pico-8 play session: no input (idle)

[t = 2 s] idle ~2s (no d-pad/buttons)
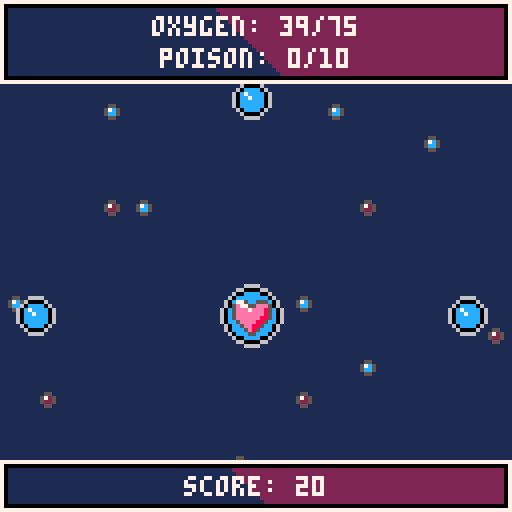
[t = 4 s] idle ~4s (no d-pad/buttons)
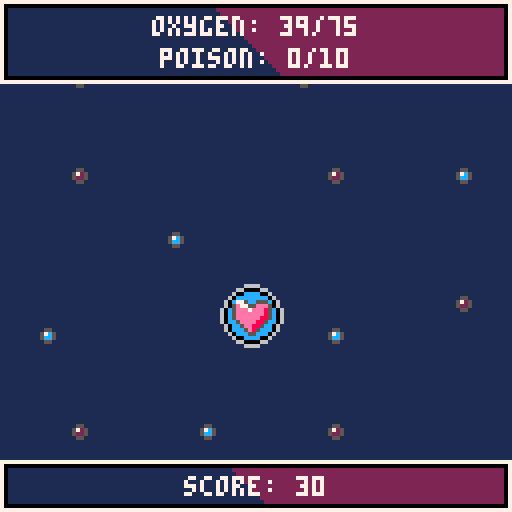
[t = 6 s] idle ~6s (no d-pad/buttons)
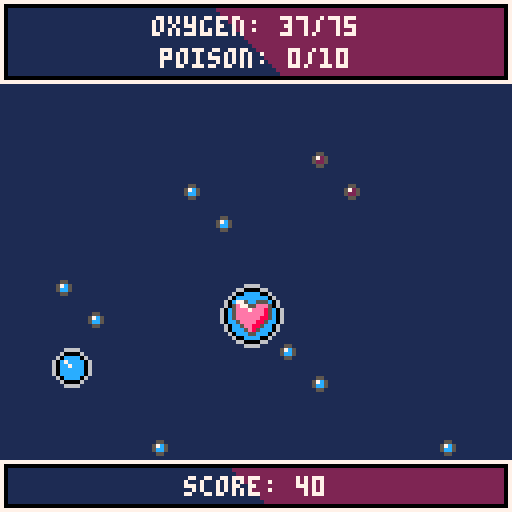
[t = 8 s] idle ~8s (no d-pad/buttons)
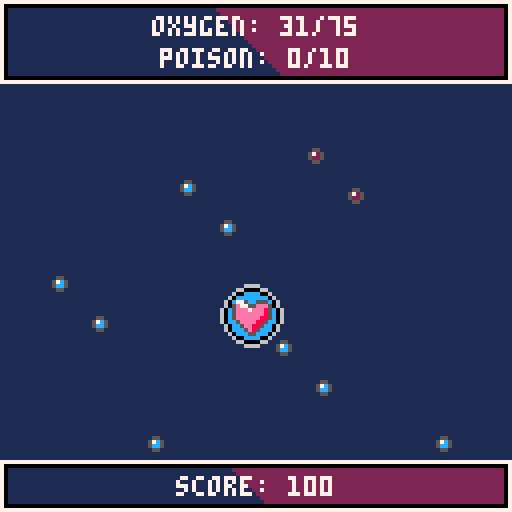

pico-8 cartridge
version 32
__lua__
-- bubble battle
-- by peanutsfly

game = {}
game.credits = {
  art = "peanutsfly",
  music_by = "@grubermusic",
  programming = "peanutsfly",
  sounds = "peanutsfly"
}
game.version = "1.0"
game.debug = false

function _init()
  t=0

  cartdata("peanutsfly_bubblebattle_0")

  palt(0,false)
	 palt(15,true)

  add_title()
  add_tutorial()
  add_achievments()
  add_credits()
  add_game()
  add_score()

  sc:init("title")
end

function _update60()
  t+=1
  sc:update()
end

function _draw()
  sc:draw()
--  print("memory: "..(stat(0)/2048*100).."%",4,24,7)
--  print("cpu: "..stat(1),4,32,7)
--  print("fps: "..stat(7),4,40,7)
end

player = {
  oxygen = 50,
  oxygen_limit = 75,
  oxygen_decrease = 1/20,
  oxygen_warning = 20,
  poison_limit = 10,
  poison_decrease = 1/120,
  poison_warning = 6,
  position = {x=63, y=79},
  radius = 8,
  score_increase = 1/2,
  speed = 1,
  death_counter = 60
}
bullet = {
  oxygen = 4,
  radius = 5,
  speed = 2
}
oxygen = {
  oxygen = {6, 10},
  radius = {5, 8},
  speed = {1, 1},
  repetition = {90, 60, 45, 45, 30, 10}
}
poison = {
  poison = {3, 5},
  radius = {5, 8},
  speed = {1, 1},
  repetition = {120, 90, 45, 30, 15, 5}
}
nuclear = {
  radius = 8,
  speed = 1,
  repetition = {600, 450, 200, 100, 50, 25}
}
direction = {
  none = {x=0, y=0},
  left = {x=-1, y=0},
  right = {x=1, y=0},
  up = {x=0, y=-1},
  down = {x=0, y=1},
  upleft = {x=-1, y=-1},
  upright = {x=1, y=-1},
  downleft = {x=-1, y=1},
  downright = {x=1, y=1}
}
tasks = {
  achiev1 = 200,
  achiev2 = 20,
  achiev3 = 5
}

-->8
-- semiclasses
-- scene controller
sc = {}

sc.current = nil
sc.scenes = {}

function sc:init(name)
  if self.current then
    if self.current.unload then
      self.current:unload()
    end
  end
  self.current = self.scenes[name]
  self.current:init()
end

function sc:update()
  self.current:update()
end

function sc:draw()
  self.current:draw()
end

function sc:add(name,scene)
  self.scenes[name] = scene
end

-- menu
menu = {}

menu.current = nil
menu.options = {}

menu.spacing = 8
menu.c_select = 11
menu.c_unselect = 13
menu.sfx_press = 1
menu.sfx_switch = 2

function menu:init()
  if #self.options >= 1 then
    self.current = 1
    self.options[self.current].selected = true
  end
end

function menu:update()
  local list = self.options
  if btnp(3) then
    play_sfx(self.sfx_switch)
    self.current += 1
    if self.current <= #list then
      list[self.current-1].selected = false
      list[self.current].selected = true
    else
      self.current = 1
      list[#list].selected = false
      list[self.current].selected = true
    end
  elseif btnp(2) then
    play_sfx(self.sfx_switch)
    self.current -= 1
    if self.current >= 1 then
      list[self.current+1].selected = false
      list[self.current].selected = true
    else
      self.current = #list
      list[1].selected = false
      list[self.current].selected = true
    end
  end
  if btnp(4) or btnp(5) then
    play_sfx(self.sfx_press)
    list[self.current]:reference()
  end
end

function menu:draw(plc_y)
  for opt in all(self.options) do
    local c = self.c_unselect
    if opt.selected then
      c = self.c_select
    end
    print(opt.label,hcenter(opt.label),plc_y,c)
    plc_y += self.spacing
  end
end

function menu:add(label,reference)
  add(self.options,{
      label=label,
      reference=reference,
      selected=false
    })
end

function menu:reset()
  menu.current = nil
  menu.options = {}
end

-- circle shape
circle = {}

function circle:new(x,y,r)
  local c = {}
  setmetatable(c, self)
  self.__index = self

  c.x = x
  c.y = y
  c.r = r

  return c
end

function circle:draw(c)
  if game.debug then
    circ(self.x,self.y,self.r,c)
  end
end

function circle:is_colliding(c)
  local dx = c.x-self.x
  local dy = c.y-self.y
  local distance = sqrt(dx*dx+dy*dy)

  return distance < self.r + c.r
end

-->8
-- scenes
function add_title()
  local title = {}

  function title:init()
    music(6, 2400)
    menu:add("play", self.play)
    menu:add("achievments", self.achievments)
    menu:add("credits", self.credits)
    menu:init()
  end

  function title:update()
  	update_map()
    menu:update()
  end

  function title:draw()
    cls(1)
    draw_map_title()
    local control_info = "x+c"
    print(control_info, hcenter(control_info), 115, 6)
    menu:draw(87)
  end

  function title:unload()
    menu:reset()
  end

  function title:play()
    sc:init("tutorial")
  end

  function title:achievments()
    sc:init("achievments")
  end

  function title:credits()
    sc:init("credits")
  end

  sc:add("title",title)
end

function add_tutorial()
  local tutorial = {}

  function tutorial:init()
    menu:add("continue", self.play)
    menu:init()
  end

  function tutorial:update()
    update_map()
    menu:update()
  end

  function tutorial:draw()
    cls(1)
    draw_map()
    create_window(0, 8, 127, 111)
    text_formatting("introduction", 18, {}, 7, 16, 16)
    local color = 15
    sspr(0, 72, 48, 16, 7, 31)
    print("move and fire o2", 58, 33, color)
    print("take and give o2", 58, 41, color)
    sspr(56, 40, 64, 24, 62, 52)
    print("collect o2", 7, 53, color)
    print("avoid poison", 7, 61, color)
    print("avoid bombs", 7, 69, color)
    sspr(0, 40, 56, 16, 6, 84)
    print("pay attention", 65, 84, color)
    print("to your limits!", 65, 92, color)
    menu:draw(105)
  end

  function tutorial:unload()
    menu:reset()
  end

  function tutorial:play()
    sc:init("game")
  end

  sc:add("tutorial", tutorial)
end

function add_achievments()
  local achievments = {}

  function achievments:init()
    menu:add("menu", self.title)
    menu:init()
  end

  function achievments:update()
    update_map()
    menu:update()
  end

  function achievments:draw()
    cls(1)
    draw_map()
    create_window(0, 8, 127, 111)
    text_formatting("achievments", 20, {}, 7, 16, 16)
    self:draw_achievments()
    menu:draw(103)
  end

  function achievments:unload()
    menu:reset()
  end

  function achievments:draw_achievments()
  	if dget(1) == 1 then
  		sspr(48,0,16,16,16,32)
  	else
  		sspr(32,0,16,16,16,32)
  	end
  	if dget(2) == 1 then
  		sspr(64,0,16,16,16,54)
  	else
  		sspr(32,0,16,16,16,54)
  	end
  	if dget(3) == 1 then
  		sspr(80,0,16,16,16,76)
  	else
  		sspr(32,0,16,16,16,76)
  	end
  	local achiev1 = "collect "..tasks.achiev1.." oxygen\nin a run"
  	local achiev2 = "collect "..tasks.achiev2.." poison\nin a run"
  	local achiev3 = "destroy "..tasks.achiev3.." bombs\nin a run"
  	print(achiev1,36,34,7)
  	print(achiev2,36,56,7)
  	print(achiev3,36,78,7)
  end

  function achievments:title()
    sc:init("title")
  end

  sc:add("achievments", achievments)
end

function add_credits()
  local credits = {}

  function credits:init()
    menu:add("menu",self.title)
    menu:init()
  end

  function credits:update()
    update_map()
    menu:update()
  end

  function credits:draw()
    cls(1)
    draw_map()
    create_window(0, 8, 127, 111)
    local credits_text = {
      "art by "..game.credits.art,
      "music by "..game.credits.music_by,
      "programming by "..game.credits.programming,
      "sounds by "..game.credits.sounds
    }
    text_formatting("credits", 20, credits_text, 7, 16, 16)
    menu:draw(103)
  end

  function credits:unload()
    menu:reset()
  end

  function credits:title()
    sc:init("title")
  end

  sc:add("credits",credits)
end

function add_game()
  gameplay = {}

  function gameplay:init()
    music(6, 2400)
    p:init()
  end

  function gameplay:update()
    update_map()
    effects:update()
    cc:update()
    oc:update()
    pc:update()
    nc:update()
    bc:update()
    p:update()
  end

  function gameplay:draw()
    cls(1)
    draw_map_game()
    effects:draw()
    oc:draw()
    pc:draw()
    nc:draw()
    bc:draw()
    p:draw()
    self:gui()
  end

  function gameplay:unload()
    effects:reset()
    oc:reset()
    pc:reset()
    nc:reset()
    bc:reset()
  end

  function gameplay:gui()
    create_window(0,0,127,20)
    create_window(0,115,127,12)

    local oxygen_gui = "oxygen: "..flr(p.oxygen).."/"..player.oxygen_limit
    local text_c = 7
    if p.oxygen <= player.oxygen_warning then
      text_c = 10
    end
    print(oxygen_gui,hcenter(oxygen_gui),4,text_c)
    text_c = 7
    if p.poison >= player.poison_warning then
      text_c = 10
    end
    local poison_gui = "poison: "..flr(p.poison).."/"..player.poison_limit
    print(poison_gui, hcenter(poison_gui),12,text_c)
    local score_gui = "score: "..flr(p.score/10)*10
    print(score_gui,hcenter(score_gui),119,7)
  end

  sc:add("game",gameplay)
end

function add_score()
  local score = {}

  function score:init()
    music(31, 2400)
    menu:add("retry",self.game)
    menu:add("menu",self.title)
    menu:init()
    highscore = dget(0)
    current_score = 0
  end

  function score:update()
    highscore = dget(0)
    current_score = flr(p.score/10)*10
    if current_score > highscore then
      highscore = current_score
      dset(0, highscore)
    end
    self:unlock_achievments()
    update_map()
    menu:update()
  end

  function score:draw()
    cls(1)
    draw_map()
    create_window(0, 8, 127, 111)
    local score_text = {
      "highscore: "..highscore,
      "score: "..current_score
    }
    local collected_text = {
      "oxygen collected: "..p.collected_oxygen,
      "poison collected: "..p.collected_poison,
      "bombs destroyed: "..p.bombs_destroyed
    }
    text_formatting("score", 16, score_text, 7, 14, 12)
    text_formatting("", 48, collected_text, 7, 12, 12)
    menu:draw(99)
  end

  function score:unload()
    menu:reset()
  end

  function score:unlock_achievments()
    if p.collected_oxygen >= tasks.achiev1 then
      dset(1, 1)
    end
    if p.collected_poison >= tasks.achiev2 then
      dset(2, 1)
    end
    if p.bombs_destroyed >= tasks.achiev3 then
      dset(3, 1)
    end
  end

  function score:game()
    sc:init("game")
  end

  function score:title()
    sc:init("title")
  end

  sc:add("score", score)
end
-->8
-- tools
function hcenter(txt)
  return 64-#txt*2
end

function bool_to_int(val)
  return val and 1 or 0
end

function play_sfx(source)
  if source then
    sfx(source)
  end
end

function in_screen(x,y,range_x,range_y)
  local range_x = range_x or {0,127}
  local range_y = range_y or {0,127}
  local result = {x=true,y=true}
  if x < range_x[1] or x > range_x[2] then
    result.x = false
  end
  if y < range_y[1] or y > range_y[2] then
    result.y = false
  end
  return result.x, result.y
end

function create_window(x, y, w, h)
  local x1, y1 = x, y
  local x2, y2 = x+w, y+h
  local line_x1 = ceil(x+(w-4)/2-(h-4)/2)
  local line_x2 = flr(x+(w-4)/2+(h-4)/2)

  rect(x1,y1,x2,y2,7)
  rect(x1+1,y1+1,x2-1,y2-1,0)
  rectfill(x1+2,y1+2,line_x2,y2-2,1)
  rectfill(line_x2+1,y1+2,x2-2,y2-2,2)
  for i=y2-2,y1+2,-1 do
    line(line_x1,y1+2,line_x2+1,i,2)
    line_x1+=1
  end
end

function text_formatting(title, plc_y, credits, color, spacing_title, spacing)
  local spacing_title = spacing_title or 12
  local spacing = spacing or 8
  print(title, hcenter(title), plc_y, color)
  line(hcenter(title), plc_y+6, hcenter(title)+#title*4-2, plc_y+6, 7)
  plc_y += spacing_title
  for line in all(credits) do
    print(line, hcenter(line), plc_y, color)
    plc_y += spacing
  end
end
-->8
-- entities
-- player
p = {}

function p:init()
  p.oxygen = player.oxygen
  p.poison = 0
  p.score = 0
  p.collected_oxygen = 0
  p.collected_poison = 0
  p.bombs_destroyed = 0
  p.motion = {x=0, y=0}
  p.shape = circle:new(player.position.x, player.position.y, player.radius)
  p.lost = false
  p.dead = false
  p.dead_counter = player.death_counter
end

function p:update()
  if not self.dead then
    self:counter()
    self:control()
    self:motion_update()
    self:action_update()
    if self.lost then
      explode(p.shape.x, p.shape.y, player.death_counter)
      p.dead = true
    end
  else
    self.dead_counter-=1
    if self.dead_counter <=0 then
      sc:init("score")
    end
  end
end

function p:draw()
  if not p.dead then
    sspr(80, 16, 16, 16, self.shape.x-self.shape.r, self.shape.y-self.shape.r)
    self.shape:draw(8)
  end
end

function p:counter()
  self.oxygen -= player.oxygen_decrease
  if self.oxygen < 1 or self.poison >= player.poison_limit then
    self.lost = true
  end
  if flr(self.poison) > 0 then
    self.poison -= player.poison_decrease
  end
  self.score += player.score_increase
end

function p:control()
  self.motion.x = -bool_to_int(btn(0))+bool_to_int(btn(1))
  self.motion.y = -bool_to_int(btn(2))+bool_to_int(btn(3))
end

function p:motion_update(var)
  local pred_x = self.shape.x + self.motion.x * player.speed
  local pred_y = self.shape.y + self.motion.y * player.speed

  x_is_fine, y_is_fine = in_screen(pred_x, pred_y, {self.shape.r, 127-self.shape.r},{self.shape.r+21, 127-self.shape.r-12})

  if x_is_fine then
    self.shape.x += self.motion.x * player.speed
  end

  if y_is_fine then
    self.shape.y += self.motion.y * player.speed
  end
end

function p:action_update()
  if btnp(5) or btnp(4) then
    if self.oxygen - bullet.oxygen > 1 then
    	sfx(3)
      self.oxygen -= bullet.oxygen
      bc:spawn_bullet(self.shape.x, self.shape.y, direction.left)
      bc:spawn_bullet(self.shape.x, self.shape.y, direction.right)
      bc:spawn_bullet(self.shape.x, self.shape.y, direction.up)
      bc:spawn_bullet(self.shape.x, self.shape.y, direction.down)
    end
  end
end

-- bullet controller
bc = {}

bc.bullets = {}

function bc:update()
  for b in all(self.bullets) do
    b.shape.x += b.vector.x * bullet.speed
    b.shape.y += b.vector.y * bullet.speed
    local x_is_fine, y_is_fine = in_screen(b.shape.x, b.shape.y, {-b.shape.r, 127+b.shape.r}, {-b.shape.r+21, 127+b.shape.r-12})
    if not x_is_fine or not y_is_fine then
      b.destruct_me = true
    end
  end
  self:destruct_bullets()
end

function bc:draw()
  local offset = 3
  for b in all(self.bullets) do
    sspr(0, 16, 16, 16, b.shape.x-offset-b.shape.r, b.shape.y-offset-b.shape.r)
    b.shape:draw(8)
  end
end

function bc:spawn_bullet(x, y, vector)
  local b = {}
  b.shape = circle:new(x, y, bullet.radius)
  b.vector = vector
  b.destruct_me = false
  add(self.bullets, b)
end

function bc:destruct_bullets()
  for i=#self.bullets,1,-1 do
    if self.bullets[i].destruct_me then
      deli(self.bullets, i)
    end
  end
end

function bc:reset()
  bc.bullets = {}
end

-- oxygen controller
oc = {}

oc.bubbles = {}

function oc:update()
  for b in all(self.bubbles) do
    b.shape.x += b.vector.x * oxygen.speed[b.state]
    b.shape.y += b.vector.y * oxygen.speed[b.state]

    self:collision_handler(b)

    local x_is_fine, y_is_fine = in_screen(b.shape.x, b.shape.y, {-16, 143}, {-16, 143})
    if not x_is_fine or not y_is_fine then
      b.destruct_me = true
    end
  end
  self:destruct_oxygen()
end

function oc:draw()
  for b in all(self.bubbles) do
    local sx, offset = 0, 3
    if b.state == 2 then
      sx, offset = 16, 0
    end
    sspr(sx, 16, 16, 16, b.shape.x-offset-b.shape.r, b.shape.y-offset-b.shape.r)
    b.shape:draw(8)
  end
end

function oc:change_state(bubble)
  bubble.state += 1
  if bubble.state > 2 then
    bubble.destruct_me = true
    explode(bubble.shape.x, bubble.shape.y, 30)
  else
    bubble.shape.r = oxygen.radius[bubble.state]
  end
end

function oc:collision_handler(bubble)
  if bubble.shape:is_colliding(p.shape) then
    sfx(4)
    p.oxygen = min(p.oxygen + oxygen.oxygen[bubble.state], player.oxygen_limit)
    p.collected_oxygen += oxygen.oxygen[bubble.state]
    bubble.destruct_me = true
  end
  for bullet in all(bc.bullets) do
    if bubble.shape:is_colliding(bullet.shape) then
      sfx(5)
      bullet.destruct_me = true
      self:change_state(bubble)
    end
  end
end

function oc:spawn_oxygen(x, y, vector, state)
  local b = {}
  b.state = state
  b.shape = circle:new(x, y, oxygen.radius[b.state])
  b.vector = vector
  b.destruct_me = false
  add(self.bubbles, b)
end

function oc:destruct_oxygen()
  for i=#self.bubbles,1,-1 do
    if self.bubbles[i].destruct_me then
      deli(self.bubbles, i)
    end
  end
end

function oc:reset()
  self.bubbles = {}
end

-- poison controller
pc = {}

pc.bubbles = {}

function pc:update()
  for b in all(self.bubbles) do
    b.shape.x += b.vector.x * poison.speed[b.state]
    b.shape.y += b.vector.y * poison.speed[b.state]

    self:collision_handler(b)

    local x_is_fine, y_is_fine = in_screen(b.shape.x, b.shape.y, {-16, 143}, {-16, 143})
    if not x_is_fine or not y_is_fine then
      b.destruct_me = true
    end
  end
  self:destruct_poison()
end

function pc:draw()
  for b in all(self.bubbles) do
    local sx, offset = 32, 3
    if b.state == 2 then
      sx, offset = 48, 0
    end
    sspr(sx, 16, 16, 16, b.shape.x-offset-b.shape.r, b.shape.y-offset-b.shape.r)
    b.shape:draw(8)
  end
end

function pc:change_state(bubble)
  bubble.state += 1
  if bubble.state > 2 then
    bubble.destruct_me = true
    explode(bubble.shape.x, bubble.shape.y, 30)
  else
    bubble.shape.r = poison.radius[bubble.state]
  end
end

function pc:collision_handler(bubble)
  if bubble.shape:is_colliding(p.shape) then
    sfx(4)
    p.poison = p.poison + poison.poison[bubble.state]
    p.collected_poison += poison.poison[bubble.state]
    bubble.destruct_me = true
  end
  for bullet in all(bc.bullets) do
    if bubble.shape:is_colliding(bullet.shape) then
      sfx(5)
      bullet.destruct_me = true
      self:change_state(bubble)
    end
  end
end

function pc:spawn_poison(x, y, vector, state)
  local b = {}
  b.state = state
  b.shape = circle:new(x, y, poison.radius[b.state])
  b.vector = vector
  b.destruct_me = false
  add(self.bubbles, b)
end

function pc:destruct_poison()
  for i=#self.bubbles,1,-1 do
    if self.bubbles[i].destruct_me then
      deli(self.bubbles, i)
    end
  end
end

function pc:reset()
  self.bubbles = {}
end

-- nuclear controller
nc = {}

nc.bubbles = {}

function nc:update()
  for b in all(self.bubbles) do
    b.shape.x += b.vector.x * nuclear.speed
    b.shape.y += b.vector.y * nuclear.speed

    self:collision_handler(b)

    local x_is_fine, y_is_fine = in_screen(b.shape.x, b.shape.y, {-16, 143}, {-16, 143})
    if not x_is_fine or not y_is_fine then
      b.destruct_me = true
    end
  end
  self:destruct_nuclear()
end

function nc:draw()
  for b in all(self.bubbles) do
    sspr(64, 16, 16, 16, b.shape.x-b.shape.r, b.shape.y-b.shape.r)
    b.shape:draw(8)
  end
end

function nc:collision_handler(bubble)
  if bubble.shape:is_colliding(p.shape) then
    sfx(4)
    p.lost = true
    bubble.destruct_me = true
  end
  for bullet in all(bc.bullets) do
    if bubble.shape:is_colliding(bullet.shape) then
      sfx(5)
      bullet.destruct_me = true
      bubble.destruct_me = true
      explode(bubble.shape.x, bubble.shape.y, 30)
      p.bombs_destroyed += 1
    end
  end
end

function nc:spawn_nuclear(x, y, vector)
  local b = {}
  b.shape = circle:new(x, y, nuclear.radius)
  b.vector = vector
  b.destruct_me = false
  add(self.bubbles, b)
end

function nc:destruct_nuclear()
  for i=#self.bubbles,1,-1 do
    if self.bubbles[i].destruct_me then
      deli(self.bubbles, i)
    end
  end
end

function nc:reset()
  self.bubbles = {}
end

-- content controller
cc = {}

cc.difficulty = 1

cc.possible_dir = {
  direction.left, direction.right, direction.up, direction.down,
  direction.upleft, direction.upright, direction.downleft, direction.downright
}

function cc:update()
  cc:set_difficulty()
  cc:spawn_oxygen()
  cc:spawn_poison()
  cc:spawn_nuclear()
end

function cc:set_difficulty()
  if p.score > 250 then
    self.difficulty = 2
  elseif p.score > 500 then
    self.difficulty = 3
  elseif p.score > 1000 then
    self.difficulty = 4
  elseif p.score > 2000 then
    self.difficulty = 5
  elseif p.score > 3000 then
    self.difficulty = 6
  end
end

function cc:spawn_oxygen()
  if t%(oxygen.repetition[self.difficulty])==0 then
    local position, vector = self:calculate_params()
    local state = self:calculate_state(3, 1)
    oc:spawn_oxygen(position.x, position.y, vector, state)
  end
end

function cc:spawn_poison()
  if t%(poison.repetition[self.difficulty])==0 then
    local position, vector = self:calculate_params()
    local state = self:calculate_state(3, 1)
    pc:spawn_poison(position.x, position.y, vector, state)
  end
end

function cc:spawn_nuclear()
  if t%(nuclear.repetition[self.difficulty])==0 then
    local position, vector = self:calculate_params()
    nc:spawn_nuclear(position.x, position.y, vector)
  end
end

function cc:calculate_params()
  local vector = self.possible_dir[flr(rnd(#self.possible_dir))+1]
  local position = {x=0, y=0}
  if vector == direction.left or vector == direction.upleft or vector == direction.downleft then
    position.x = 135
    position.y = flr(rnd(127))
  elseif vector == direction.right or vector == direction.upright or vector == direction.downright then
    position.x = -8
    position.y = flr(rnd(127))
  elseif vector == direction.up then
    position.x = flr(rnd(127))
    position.y = 135
  elseif vector == direction.down then
    position.x = flr(rnd(127))
    position.y = -8
  end

  return position, vector
end

function cc:calculate_state(ratio, to_ratio)
  local state_rnd = flr(rnd(ratio + to_ratio))+1
  local state = 1
  if state_rnd > ratio then
    state = 2
  end

  return state
end

-->8
-- map
map_slow = 0
map_fast = 0

function update_map()
	map_slow -= 1
	map_fast -= 2
	if map_slow < -127 then
		map_slow = 0
	end
	if map_fast < -127 then
		map_fast = 0
	end
end

function draw_map()
  map(0,0,0,0,16,16)
  map(16,0,map_slow,map_slow,16,16)
  map(16,0,map_slow+128,map_slow,16,16)
  map(16,0,map_slow,map_slow+128,16,16)
  map(16,0,map_slow+128,map_slow+128,16,16)
  map(16,0,-map_slow,-map_slow,16,16)
  map(16,0,-map_slow-128,-map_slow,16,16)
  map(16,0,-map_slow,-map_slow-128,16,16)
  map(16,0,-map_slow-128,-map_slow-128,16,16)
end

function draw_map_game()
	map(0,0,0,0,16,16)
 map(32,0,-map_fast,-map_fast,16,16)
 map(32,0,-map_fast-128,-map_fast,16,16)
 map(32,0,-map_fast,-map_fast-128,16,16)
 map(32,0,-map_fast-128,-map_fast-128,16,16)
 draw_map()
end

function draw_map_title()
	draw_map()
	map(0,16,0,0,16,16)
	map(16,16,0-flr(t/25%2),0-flr(t/25%2),16,16)
	map(32,16,0+flr(t/25%2),0+flr(t/25%2),16,16)
end
-->8
-- recycled
effects = {}

effects.list = {}

function effects:update()
  for effect in all(self.list) do
    effect:update()
  end
end

function effects:draw()
  for effect in all(self.list) do
    effect:draw()
  end
end

function effects:reset()
  effects.list = {}
end

function explode(x, y, timer)
	local aa=rnd(1)
	for i=0,5 do
    local vector = {}
		vector.x=cos(aa+i/6)/4
		vector.y=sin(aa+i/6)/4
		particle(x, y, vector, timer)
	end
end

function particle(x, y, vector, timer)
  local particle = {}
	particle.position = {}
  particle.position.x = x
  particle.position.y = y
  particle.vector = vector
  particle.timer = timer
	particle.sprites = {75, 76, 77, 78}
  particle.speed = 2
	particle.update=function(self)
		self.timer+=-1
		self.position.x += self.vector.x * self.speed
		self.position.y += self.vector.y * self.speed
		if self.timer<=0 then
			del(effects.list,self)
		end
	end
  particle.draw=function(self)
    local sprite = self.sprites[flr(t/15)%#self.sprites+1]
    spr(sprite, self.position.x, self.position.y, 1, 1)
  end
  add(effects.list, particle)
end
__gfx__
ffffffff11111111ffffffffffffffff777777777777777777777777777777777777777777777777777777777777777766666ffffff6666666666fffffff60cc
ffffffff11111111ffffffffffffffff7000000000000007700000000000000770000000000000077000000000000007000006ffff600000000006ffffff60cc
ff7ff7ff11111111fff55ffffff55fff7066666666666607709999999999990770333333333333077066666886666607ccccc06ff60cccccccccc06fffff60cc
fff77fff11111111ff57c5ffff5725ff7066666666666607709999666699990770333366663333077066688008866607cccccc0660c7cccccccccc06ffff60cc
fff77fff11111111ff5cc5ffff5225ff7066665555666607709996000069990770333600006333077066074444406607cccccc0660cc7ccccccccc06ffff60cc
ff7ff7ff11111111fff55ffffff55fff7066656666566607709960cccc06990770336022220633077068477555448607ccccc06ff60cccccccccc06fffff60cc
ffffffff11111111ffffffffffffffff706665666656660770960c7cccc069077036027222206307706845aaaa548607000006ffff6000cccc0006ffffff60cc
ffffffff11111111ffffffffffffffff706665555556660770960cc7ccc069077036022722206307708045aaaa54080766666ffffff660cccc066fffffff60cc
fff6666666666ffffff66ffffff66fff706665555556660770960cccccc069077036022222206307708045a55a540807fffffff666666666ffffffffffff60cc
ff600000000006ffff6006ffff6006ff706665566556660770960cccccc069077036022222206307706845aaaa548607ffffff600000000066ffffffffff60cc
f60cccccccccc06ff60cc06ff60cc06f7066655555566607709960cccc06990770336022220633077068445555448607ffff660ccccccccc066fffffffff60cc
60c7cccccccccc0660c7cc0660cccc067066655555566607709996000069990770333600006333077066044444406607fff600c77cccccccc006ffffffff60cc
60cc7ccccccccc0660cc7c0660cccc067066666666666607709999666699990770333366663333077066688008866607ff600cc777cccccccc006fffffff60cc
60cccccccccccc0660cccc0660cccc067066666666666607709999999999990770333333333333077066666886666607f660ccc7777cccccccc06ffffffff60c
60cccc0000cccc0660cccc0660cccc067000000000000007700000000000000770000000000000077000000000000007f60ccccc777ccccccccc06ffffffff60
60cccc0660cccc0660cccc0660cccc06777777777777777777777777777777777777777777777777777777777777777760cccccc777cccccccccc06ffffffff6
ffffffffffffffffffffff6666ffffffffffffffffffffffffffff6666ffffffffffff8888ffffffffffff6666ffffff60ccccc5e7e5c55cccccc06fcc06ffff
ffffffffffffffffffff66000066ffffffffffffffffffffffff66000066ffffffff88000088ffffffff66000066ffff60ccccc5eeee5ee5ccccc06fcc06ffff
fffffffffffffffffff600cccc006ffffffffffffffffffffff6002222006ffffff8004444008ffffff600cccc006fff60ccccc5eeeeeeee5cccc06fcc06ffff
ffffff6666ffffffff60cccccccc06ffffffff6666ffffffff602222222206ffff804444444408ffff60cccccccc06ff60ccccc5eeeeeee85cccc06fcc06ffff
fffff600006ffffff60c77ccccccc06ffffff600006ffffff60277222222206ff80445555554408ff60c775cc555c06f60cccccc5eeeee85ccccc06fcc06ffff
ffff60cccc06fffff60cc77cccccc06fffff60222206fffff60227722222206ff8045aaaaaa5408ff605e7755eee506f60cccccc5ee88855ccccc06fcc06ffff
fff60c7cccc06fff60ccccc7cccccc06fff6027222206fff602222272222220680445a5a55a5440860c5eee7eee85c0660ccccccc58855ccccccc06fcc06ffff
fff60cc7ccc06fff60cccccccccccc06fff6022722206fff602222222222220680445aa5a5a5440860c5eeeeeee85c0660ccccccc555ccccccccc06fcc06ffff
fff60cccccc06fff60cccccccccccc06fff6022222206fff602222222222220680445a5a5aa5440860c5eeeeee885c06f60ccccccccccccccccc06ffcc06ffff
fff60cccccc06fff60cccccccccccc06fff6022222206fff602222222222220680445a55a5a5440860cc5eeee885cc06ff60ccccccccccccccc066ffcc06ffff
ffff60cccc06fffff60cccccccccc06fffff60222206fffff60222222222206ff8045aaaaaa5408ff60cc5ee885cc06fff600ccccccccccccc006fffcc06ffff
fffff600006ffffff60cccccccccc06ffffff600006ffffff60222222222206ff80445555554408ff60ccc5e85ccc06ffff600ccccccccccc006ffffcc06ffff
ffffff6666ffffffff60cccccccc06ffffffff6666ffffffff602222222206ffff804444444408ffff60ccc55ccc06ffffff660ccccccccc066fffffcc06ffff
fffffffffffffffffff600cccc006ffffffffffffffffffffff6002222006ffffff8004444008ffffff600cccc006ffffffff660000000006fffffffc06fffff
ffffffffffffffffffff66000066ffffffffffffffffffffffff66000066ffffffff88000088ffffffff66000066fffffffffff666666666ffffffff06ffffff
ffffffffffffffffffffff6666ffffffffffffffffffffffffffff6666ffffffffffff8888ffffffffffff6666ffffffffffffffffffffffffffffff6fffffff
60cccc0660cccc0660cccc0660cccc066fffffff60cccc0660cccc0660cccc0660cccc0660cccc0660cccc06fffffffffffffffffffffffffff77fff00000000
60cccc0000ccc06f60cccc0660cccc0006ffffff60cccc0000cccc0660cccc0000cccc06f60ccc0060cccc06fffffffffffffffffff77fffffffffff00000000
60cccccccc0006ff60cccc0660ccccccc06fffff60cccccccccccc0660cccccccccccc06ff6000cc60cccc06fffffffffff77fffffffffffffffffff00000000
60cccccccc066fff60cccc0660cccccccc06ffff60cccccccccccc0660cccccccccccc06fff660cc60cccc06fff77fffff7ff7fff7ffff7f7ffffff700000000
60cccccccc066fff60cccc0660cccccccc06ffff60cccccccccccc0660cccccccccccc06ffff60cc60cccc06fff77fffff7ff7fff7ffff7f7ffffff700000000
60cccccccc0006ff60cccc0660ccccccc06fffff60cccccccccccc06f60cccccccccc06ffffff60cf60cc06ffffffffffff77fffffffffffffffffff00000000
60cccc0000ccc06f60cccc0660cccc0006ffffff60cccc0000cccc06ff600000000006ffffffff60ff6006fffffffffffffffffffff77fffffffffff00000000
60cccc0660cccc0660cccc0660cccc066fffffff60cccc0660cccc06fff6666666666ffffffffff6fff66ffffffffffffffffffffffffffffff77fff00000000
faafafafafaffaafaaafaaffffffffffaaffaaafffafaaafaaaffffffffffffff77fffffffffffffffffffffffffffffffffffffffffffffffffffff00000000
afafafafafafafffafffafaffafffffffaffafaffaffffafafffffffffffffffffffffffffffffffffffffffffffffffffffffffffffffffffffffff00000000
afaffaffaaafafffaaffafaffffffffffaffaaaffaffffafaaaffffffffffff7ffff7fffffffffffffffffffffffffffffffffffffffffffffffffff00000000
afafafafffafafafafffafaffafffffffaffafaffaffffafffaffffffffffff7ffff7fffffffffffffffffffff6666ffffffffffffffffffffffffff00000000
aaffafafaaafaaafaaafafafffffffffaaafaaafafffffafaaafffffff77fffffffffffff77fffffffffffff66000066ffffffffffffffffffffffff00000000
fffffffffffffffffffffffffffffffffffffffffffffffffffffffffffffffff77ffffffffffffffffffff600cccc006fffffffffffffffffffffff00000000
ffffffffffffffffffffffffffffffffffffffffffffffffffffffff7ffff7fffffffff7ffff7fffffffff60cccccccc06ffffffffffff6666ffffff00000000
ffffffffffffffffffffffffffffffffffffffffffffffffffffffff7ffff7fffffffff7ffff7ffffffff60c77ccccccc06ffffffffff600006fffff00000000
ff777ff77f777ff77ff77f77ffffffffff777fff7f77ff777ffffffffffffffffffffffffffffffffffff60cc77cccccc06fffffffff60cccc06ffff00000000
ff7f7f7f7ff7ff7fff7f7f7f7ff7ffffff7f7ff7fff7ff7f7fffffffff77fffffffffffff77ffffff7ff60ccccc7cccccc06ffff7ff60c7cccc06fff00000000
ff777f7f7ff7ff777f7f7f7f7fffffffff7f7ff7fff7ff7f7fffffffffffffffffffffffffffffff77ff60cccccccccccc06fff77ff60cc7ccc06fff00000000
ff7fff7f7ff7ffff7f7f7f7f7ff7ffffff7f7ff7fff7ff7f7ffffffffffffffffffffffffffffff777ff60cccccccccccc06ff777ff60cccccc06fff00000000
ff7fff77ff777f77ff77ff7f7fffffffff777f7fff777f777fffffffffffffffffffffffffffffff77ff60cccccccccccc06fff77ff60cccccc06fff00000000
ffffffffffffffffffffffffffffffffffffffffffffffffffffffffff77fffffffffffff77ffffff7fff60cccccccccc06fffff7fff60cccc06ffff00000000
fffffffffffffffffffffffffffffffffffffffffffffffffffffffffffffffffffffffffffffffffffff60cccccccccc06ffffffffff600006fffff00000000
ffffffffffffffffffffffffffffffffffffffffffffffffffffffff7ffff7fffffffff7ffff7fffffffff60cccccccc06ffffffffffff6666ffffff00000000
000000000000000000000000000000000000000000000000000000007ffff7fffffffff7ffff7ffffffffff600cccc006fffffffffffffffffffffff00000000
00000000000000000000000000000000000000000000000000000000ffffffffff77ffffffffffffffffffff66000066ffffffffffffffffffffffff00000000
00000000000000000000000000000000000000000000000000000000ff77fffffffffffff77fffffffffffffff6666ffffffffffffffffffffffffff00000000
00000000000000000000000000000000000000000000000000000000ffffffff7ffff7ffffffffffffffffffffffffffffffffffffffffffffffffff00000000
00000000000000000000000000000000000000000000000000000000ffffffff7ffff7ffffffffffffffffffffffffffffffffffffffffffffffffff00000000
00000000000000000000000000000000000000000000000000000000ffffffffffffffffffffffffffffffffffffffffffffffffffffffffffffffff00000000
00000000000000000000000000000000000000000000000000000000ffffffffff77ffffffffffffffffffffffffffffffffffffffffffffffffffff00000000
00000000000000000000000000000000000000000000000000000000ffffffffffffffffffffffffffffffffffffffffffffffffffffffffffffffff00000000
00000000000000000000000000000000000000000000000000000000000000000000000000000000000000000000000000000000000000000000000000000000
00000000000000000000000000000000000000000000000000000000000000000000000000000000000000000000000000000000000000000000000000000000
00000000000000000000000000000000000000000000000000000000000000000000000000000000000000000000000000000000000000000000000000000000
00000000000000000000000000000000000000000000000000000000000000000000000000000000000000000000000000000000000000000000000000000000
00000000000000000000000000000000000000000000000000000000000000000000000000000000000000000000000000000000000000000000000000000000
00000000000000000000000000000000000000000000000000000000000000000000000000000000000000000000000000000000000000000000000000000000
00000000000000000000000000000000000000000000000000000000000000000000000000000000000000000000000000000000000000000000000000000000
00000000000000000000000000000000000000000000000000000000000000000000000000000000000000000000000000000000000000000000000000000000
ffffffffffffffffffffffffffffffffffffffffffffffff00000000000000000000000000000000000000000000000000000000000000000000000000000000
fffffff77777ffffffffffffffffffffffffffffffffffff00000000000000000000000000000000000000000000000000000000000000000000000000000000
ffffff777f777fffffffffffffffffffffffffffffffffff00000000000000000000000000000000000000000000000000000000000000000000000000000000
ffffff77fff77fffffffffffffffffffffffffffffffffff00000000000000000000000000000000000000000000000000000000000000000000000000000000
ffffff77fff77fffffffffffffffffffffffffffffffffff00000000000000000000000000000000000000000000000000000000000000000000000000000000
fffffff77777ffffffffffffffffffffffffffffffffffff00000000000000000000000000000000000000000000000000000000000000000000000000000000
f77777fffffff77777ffffffffffff7f7fff7ff77fffffff00000000000000000000000000000000000000000000000000000000000000000000000000000000
777ff77fffff77ff777fffff7fffff7f7ff7ff7fffffffff00000000000000000000000000000000000000000000000000000000000000000000000000000000
77fff77fffff77fff77ffff777fffff7fff7ff7fffffffff00000000000000000000000000000000000000000000000000000000000000000000000000000000
777ff77fffff77ff777fffff7fffff7f7ff7ff7fffffffff00000000000000000000000000000000000000000000000000000000000000000000000000000000
f77777fffffff77777ffffffffffff7f7f7ffff77fffffff00000000000000000000000000000000000000000000000000000000000000000000000000000000
fffffff77777ffffffffffffffffffffffffffffffffffff00000000000000000000000000000000000000000000000000000000000000000000000000000000
ffffff77fff77fffffffffffffffffffffffffffffffffff00000000000000000000000000000000000000000000000000000000000000000000000000000000
ffffff77fff77fffffffffffffffffffffffffffffffffff00000000000000000000000000000000000000000000000000000000000000000000000000000000
ffffff777f777fffffffffffffffffffffffffffffffffff00000000000000000000000000000000000000000000000000000000000000000000000000000000
fffffff77777ffffffffffffffffffffffffffffffffffff00000000000000000000000000000000000000000000000000000000000000000000000000000000
__map__
0101010101010101010101010101010100000000000000000000000000000000000000000000000000000000000000000000000000000000000000000000000000000000000000000000000000000000000000000000000000000000000000000000000000000000000000000000000000000000000000000000000000000000
0101010101010101010101010101010100000000000003000000000000000300000000000000000000000000000000000000000000000000000000000000000000000000000000000000000000000000000000000000000000000000000000000000000000000000000000000000000000000000000000000000000000000000
0101010101010101010101010101010100000000000000000000000000000000000003000000000000020000000000000000000000000000000000000000000000000000000000000000000000000000000000000000000000000000000000000000000000000000000000000000000000000000000000000000000000000000
0101010101010101010101010101010100000000000000000000000000000000000000000000000000000000000000000000000000000000000000000000000000000000000000000000000000000000000000000000000000000000000000000000000000000000000000000000000000000000000000000000000000000000
0101010101010101010101010101010100000000000000000000000000000000000000000000000000000000000000000000000000000000000000000000000000000000000000000000000000000000000000000000000000000000000000000000000000000000000000000000000000000000000000000000000000000000
0101010101010101010101010101010100000000000000000000030000000000000000000000000000000000000000000000000000000000000000000000000000000000000000000000000000000000000000000000000000000000000000000000000000000000000000000000000000000000000000000000000000000000
0101010101010101010101010101010100000000000002000000000000000000000000000000000003000000000003000000000000000000000000000000000000000000000000000000000000000000000000000000000000000000000000000000000000000000000000000000000000000000000000000000000000000000
0101010101010101010101010101010100000000000000000000000000000000000000000000000000000000000000000000000000000000000000000000000000000000000000000000000000000000000000000000000000000000000000000000000000000000000000000000000000000000000000000000000000000000
0101010101010101010101010101010100000000000000000000000000000000000000000000000000000000000000000000000000000000000000000000000000000000000000000000000000000000000000000000000000000000000000000000000000000000000000000000000000000000000000000000000000000000
0101010101010101010101010101010100000200000000000000000000000000000003000000000000000000000000000000000000000000000000000000000000000000000000000000000000000000000000000000000000000000000000000000000000000000000000000000000000000000000000000000000000000000
0101010101010101010101010101010100000000000000000000000000000000000000000000000000030000000000000000000000000000000000000000000000000000000000000000000000000000000000000000000000000000000000000000000000000000000000000000000000000000000000000000000000000000
0101010101010101010101010101010100000000000000000002000000000000000000000000000000000000000000000000000000000000000000000000000000000000000000000000000000000000000000000000000000000000000000000000000000000000000000000000000000000000000000000000000000000000
0101010101010101010101010101010100000000000000000000000000000000000000000000000000000000000000000000000000000000000000000000000000000000000000000000000000000000000000000000000000000000000000000000000000000000000000000000000000000000000000000000000000000000
0101010101010101010101010101010100000000000000000000000000000000000000000000000000000000000200000000000000000000000000000000000000000000000000000000000000000000000000000000000000000000000000000000000000000000000000000000000000000000000000000000000000000000
0101010101010101010101010101010100000000000200000000000000000200000000000002000000000000000000000000000000000000000000000000000000000000000000000000000000000000000000000000000000000000000000000000000000000000000000000000000000000000000000000000000000000000
0101010101010101010101010101010100000000000000000000000000000000000000000000000000000000000000000000000000000000000000000000000000000000000000000000000000000000000000000000000000000000000000000000000000000000000000000000000000000000000000000000000000000000
0000000000000000000000000000000000000000000000000000000000000000000000000000000000000000000000000000000000000000000000000000000000000000000000000000000000000000000000000000000000000000000000000000000000000000000000000000000000000000000000000000000000000000
0000000000000000000000000000000000000000000000000000000000000000000000000000000000000000000000000000000000000000000000000000000000000000000000000000000000000000000000000000000000000000000000000000000000000000000000000000000000000000000000000000000000000000
000010111213101110111200100c000000000000000000000000000000000000000000000000000000000000000000000000000000000000000000000000000000000000000000000000000000000000000000000000000000000000000000000000000000000000000000000000000000000000000000000000000000000000
0000404142424041404142004344000000000000000000000000000000000000000000000000000000000000000000000000000000000000000000000000000000000000000000000000000000000000000000000000000000000000000000000000000000000000000000000000000000000000000000000000000000000000
00004748494847484748470c470c000000000000000000000000000000000000000000000000000000000000000000000000000000000000000000000000000000000000000000000000000000000000000000000000000000000000000000000000000000000000000000000000000000000000000000000000000000000000
0000101110110d0e0d0e1200100c000000000000000000000000000000000000000000000000000000000000000000000000000000000000000000000000000000000000000000000000000000000000000000000000000000000000000000000000000000000000000000000000000000000000000000000000000000000000
0000404145460f2f0f2f42004344000000000000000000000000000000000000000000000000000000000000000000000000000000000000000000000000000000000000000000000000000000000000000000000000000000000000000000000000000000000000000000000000000000000000000000000000000000000000
000047484a4a1f3f1f3f470c470c000000000000000000000000000000000000000000000000000000000000000000000000000000000000000000000000000000000000000000000000000000000000000000000000000000000000000000000000000000000000000000000000000000000000000000000000000000000000
0000000000000000000000000000000000000000000000000000000000000000000000000000000000000000000000000000000000000000000000000000000000000000000000000000000000000000000000000000000000000000000000000000000000000000000000000000000000000000000000000000000000000000
000000000000000000000000000000000000000000000000000000001c1d1e00000000000000000000000000000000000000000000000000000000000000000000000000000000000000000000000000000000000000000000000000000000000000000000000000000000000000000000000000000000000000000000000000
000000000000000000000000000000000000000000000000000000002c2d2e00000024250000000000000000000000000000000000000000000000000000000000000000000000000000000000000000000000000000000000000000000000000000000000000000000000000000000000000000000000000000000000000000
000000000000000000000000000000000000000000000000000000003c3d3e00000034350000000000000000000000000000000000000000000000000000000000000000000000000000000000000000000000000000000000000000000000000000000000000000000000000000000000000000000000000000000000000000
